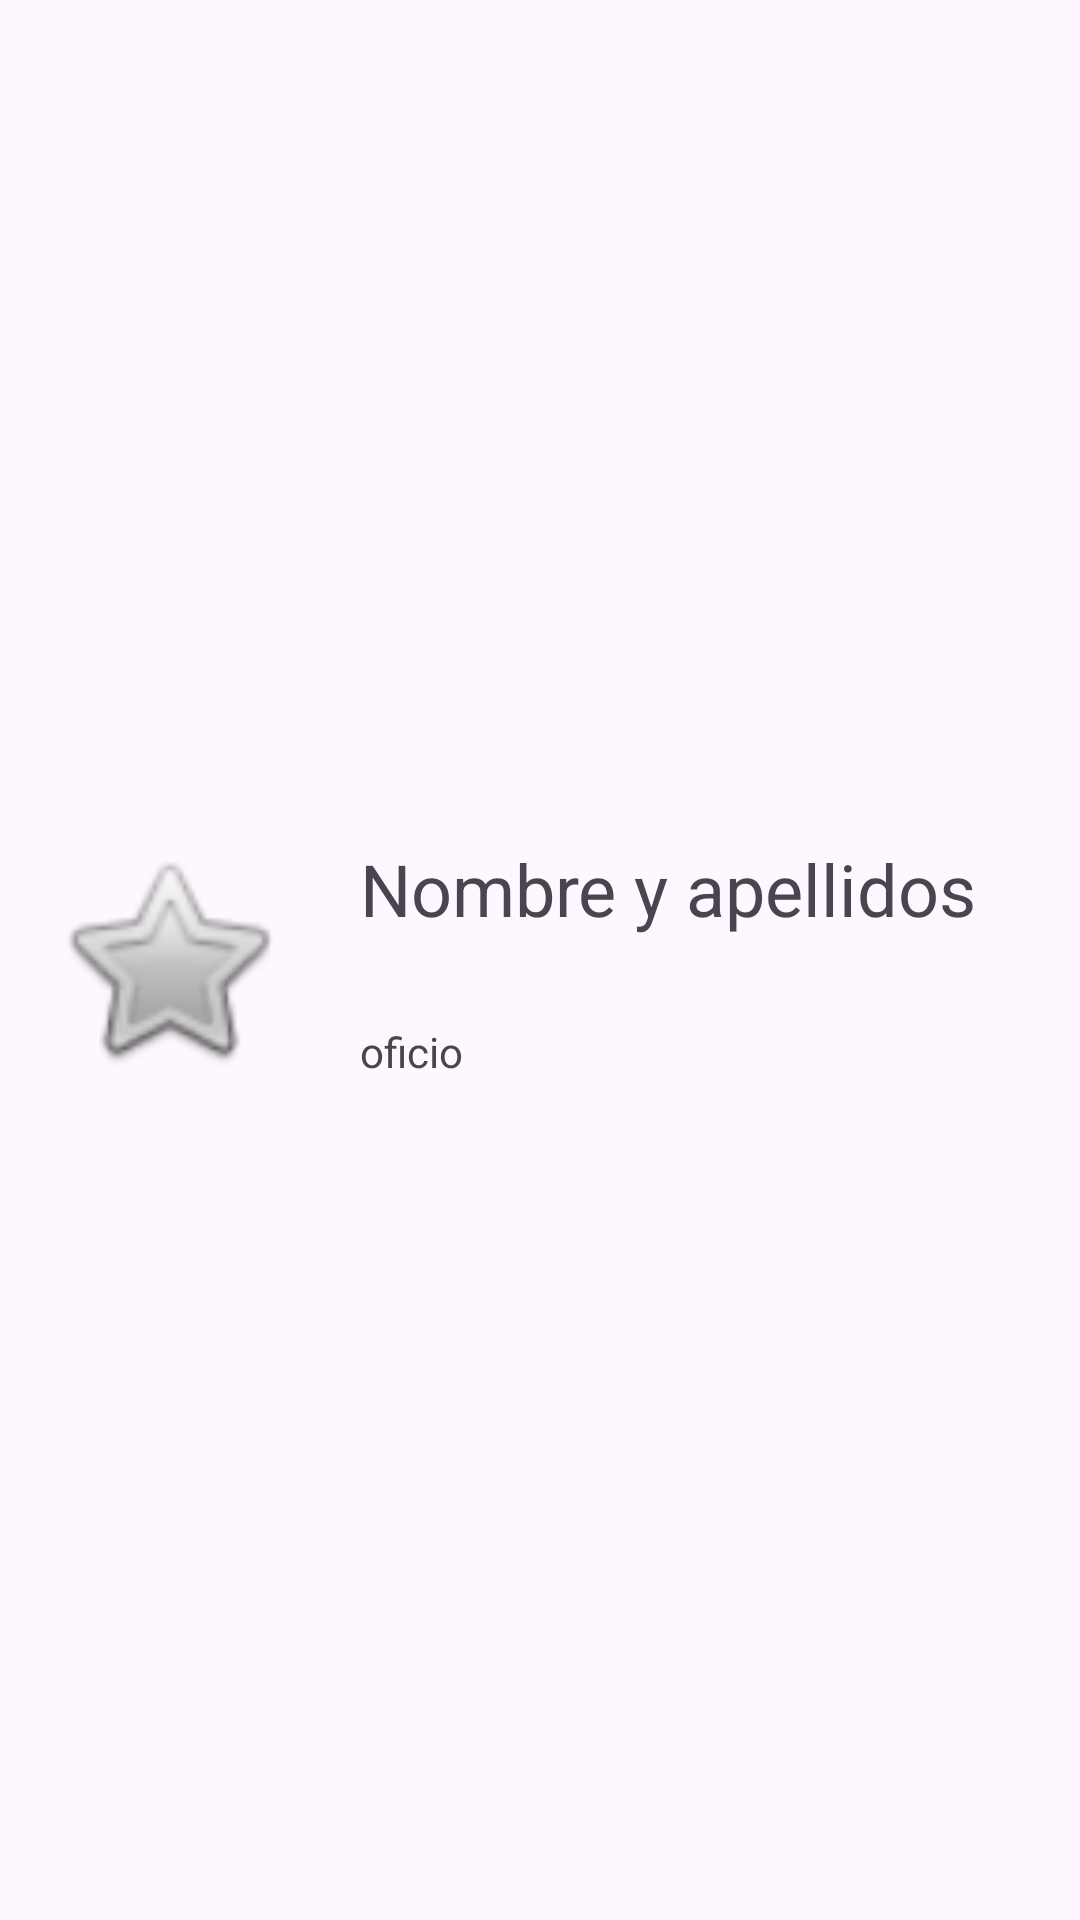

Write the Android layout XML for this screen, with the resource values it uses.
<!-- AndroidManifest.xml: application theme Theme.Android_RecycleView_Bueno -->
<!-- res/layout/simple_element.xml -->
<?xml version="1.0" encoding="utf-8"?>
<androidx.constraintlayout.widget.ConstraintLayout
    xmlns:android="http://schemas.android.com/apk/res/android"
    xmlns:app="http://schemas.android.com/apk/res-auto"
    xmlns:tools="http://schemas.android.com/tools"
    android:layout_width="match_parent"
    android:layout_height="wrap_content">
    <TextView
        android:id="@+id/textViewNombre"
        android:layout_width="wrap_content"
        android:layout_height="wrap_content"
        android:layout_marginStart="24dp"
        android:text="Nombre y apellidos"
        android:textSize="24sp"
        app:layout_constraintStart_toEndOf="@+id/imageView"
        app:layout_constraintTop_toTopOf="@+id/imageView" />
    <TextView
        android:id="@+id/textViewOficio"
        android:layout_width="wrap_content"
        android:layout_height="wrap_content"
        android:text="oficio"
        app:layout_constraintBottom_toBottomOf="@+id/imageView"
        app:layout_constraintStart_toStartOf="@+id/textViewNombre" />
    <ImageView
        android:id="@+id/imageView"
        android:layout_width="80dp"
        android:layout_height="80dp"
        android:layout_marginStart="16dp"
        android:layout_marginTop="16dp"
        android:layout_marginBottom="16dp"
        app:layout_constraintBottom_toBottomOf="parent"
        app:layout_constraintStart_toStartOf="parent"
        app:layout_constraintTop_toTopOf="parent"
        app:srcCompat="@android:drawable/btn_star" />
</androidx.constraintlayout.widget.ConstraintLayout>
<!-- resources referenced by this layout -->
<resources>
  <style name="Theme.Android_RecycleView_Bueno" parent="Base.Theme.Android_RecycleView_Bueno" />
  <style name="Base.Theme.Android_RecycleView_Bueno" parent="Theme.Material3.DayNight.NoActionBar">
          
          
      </style>
</resources>
